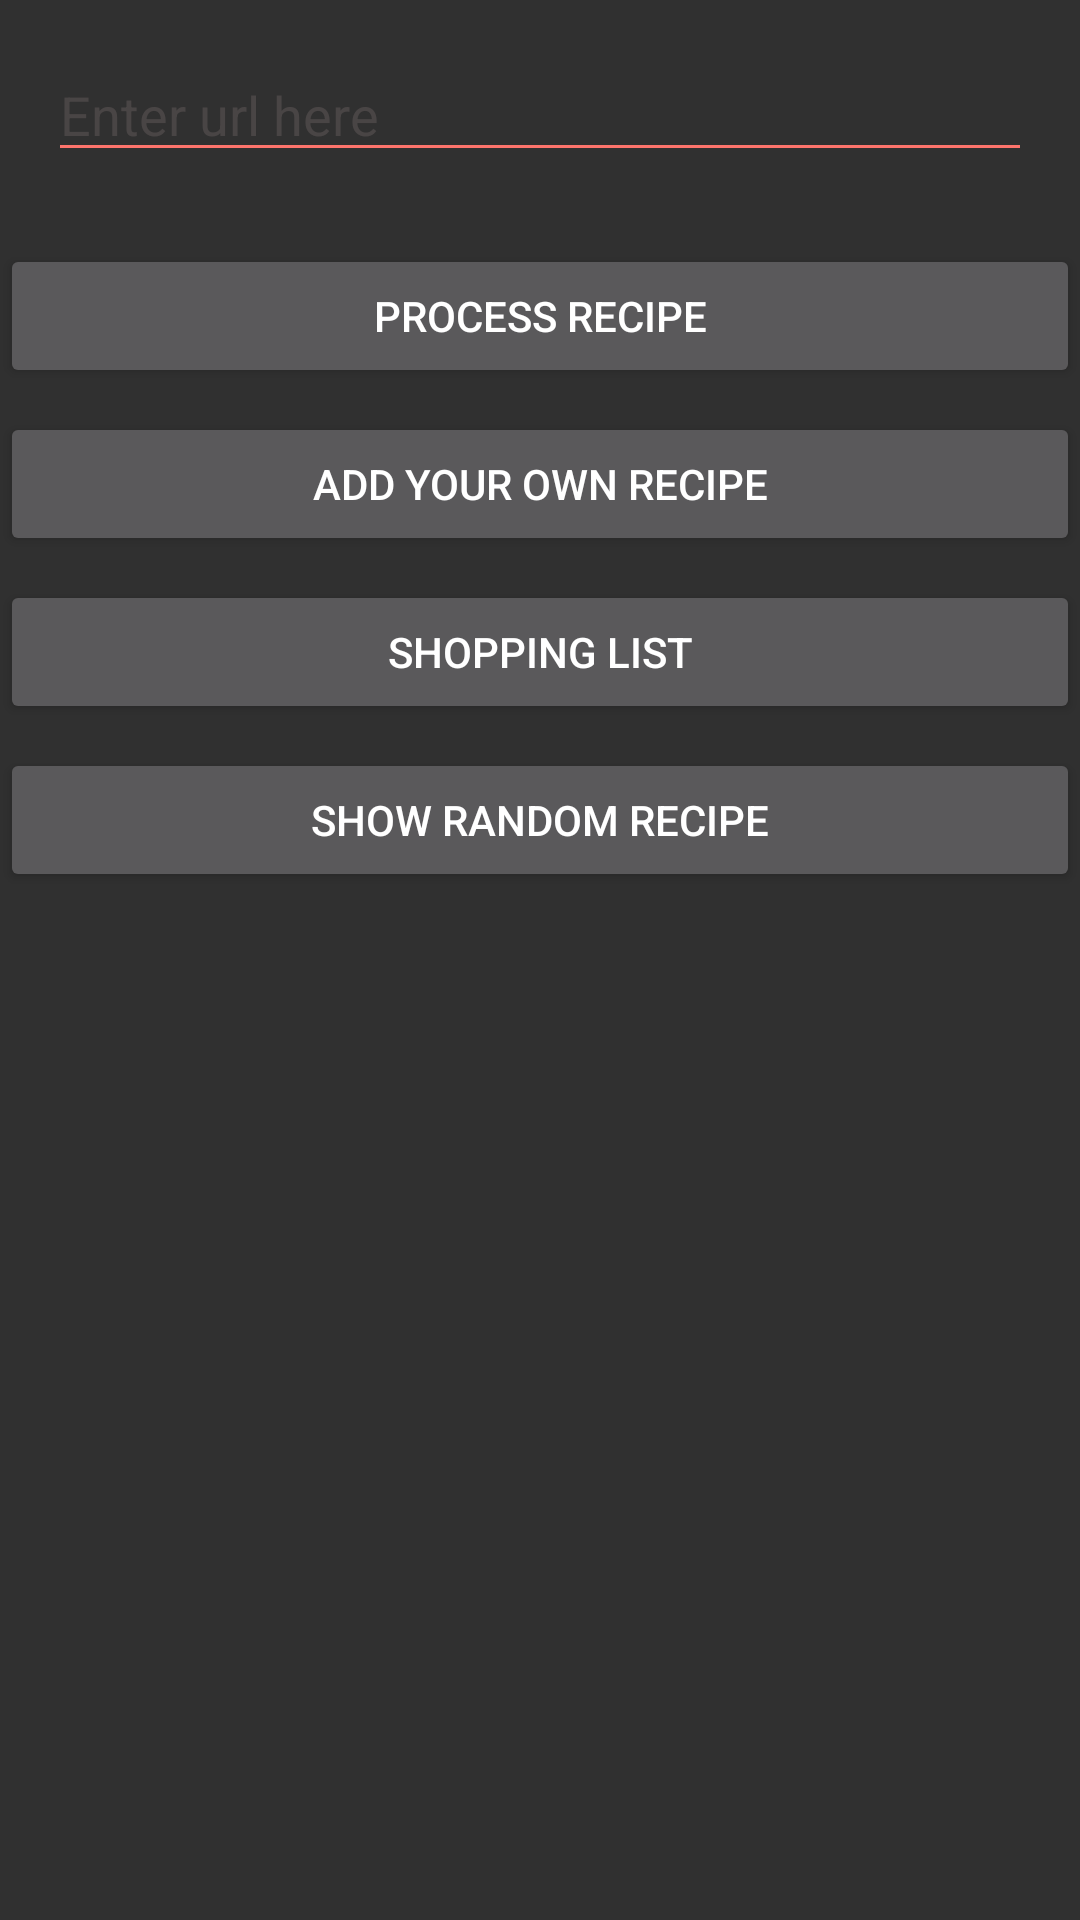

Here is an Android app screen rendered from its layout file. Give the layout XML and the strings, colors and styles it references.
<!-- AndroidManifest.xml: application theme AppTheme -->
<!-- res/layout/fragment_home.xml -->
<?xml version="1.0" encoding="utf-8"?>
<layout xmlns:android="http://schemas.android.com/apk/res/android">

    <RelativeLayout
        android:layout_width="match_parent"
        android:layout_height="match_parent">

        <EditText
            android:id="@+id/input_field"
            style="@style/TextTheme"
            android:layout_width="match_parent"
            android:layout_height="wrap_content"
            android:layout_margin="@dimen/padding_dimen"
            android:elevation="4dp"
            android:backgroundTint="@color/colorPrimary"
            android:hint="@string/enter_url_here"
            android:textColorHint="@color/colorPrimaryDarkOpaque" />

        <Button
            android:id="@+id/parseRecipe"
            style="@style/EntireLineBtn"
            android:layout_width="match_parent"
            android:layout_height="wrap_content"
            android:layout_below="@id/input_field"
            android:layout_marginTop="8dp"
            android:text="@string/process_recipe" />

        <Button
            android:id="@+id/addReceipt"
            style="@style/EntireLineBtn"
            android:layout_width="match_parent"
            android:layout_height="wrap_content"
            android:layout_below="@id/parseRecipe"
            android:layout_marginTop="8dp"
            android:text="@string/add_recipe" />

        <Button
            android:id="@+id/shopping_list"
            style="@style/EntireLineBtn"
            android:layout_width="match_parent"
            android:layout_height="wrap_content"
            android:layout_below="@id/addReceipt"
            android:layout_marginTop="8dp"
            android:text="@string/shopping_list" />

        <Button
            android:id="@+id/random_recipe"
            style="@style/EntireLineBtn"
            android:layout_width="match_parent"
            android:layout_height="wrap_content"
            android:layout_below="@id/shopping_list"
            android:layout_marginTop="8dp"
            android:text="@string/random_recipe" />
    </RelativeLayout>
</layout>
<!-- resources referenced by this layout -->
<resources>
  <color name="colorPrimary">#fd746c</color>
  <color name="colorPrimaryDarkOpaque">#40948282</color>
  <dimen name="padding_dimen">16dp</dimen>
  <string name="add_recipe">Add your own recipe</string>
  <string name="enter_url_here">Enter url here</string>
  <string name="process_recipe">Process recipe</string>
  <string name="random_recipe">Show random recipe</string>
  <string name="shopping_list">Shopping list</string>
  <style name="EntireLineBtn">
          <item name="android:background">@color/colorPrimary</item>
          <item name="android:layout_width">match_parent</item>
          <item name="android:layout_height">wrap_content</item>
          <item name="android:textColor">@android:color/white</item>
      </style>
  <style name="TextTheme">
          <item name="android:textColor">@color/colorText</item>
          <item name="android:textColorHint">@color/colorHint</item>
          <item name="android:textSize">14sp</item>
      </style>
  <style name="AppTheme" parent="Theme.AppCompat.NoActionBar">
          
          <item name="colorPrimary">@color/colorPrimary</item>
          <item name="colorPrimaryDark">@color/colorPrimaryDark</item>
          <item name="colorAccent">@color/colorAccent</item>
          <item name="android:windowFullscreen">true</item>
          <item name="spinnerStyle">@style/Widget.App.Spinner</item>
          <item name="android:spinnerStyle">@style/Widget.App.Spinner</item>
          <item name="android:timePickerStyle">@style/Theme.MyTheme.TimePicker</item>
      </style>
  <color name="colorText">#000000</color>
  <color name="colorHint">#948282</color>
  <color name="colorPrimaryDark">#c94b4b</color>
  <color name="colorAccent">#F56217</color>
  <style name="Widget.App.Spinner" parent="@style/Widget.AppCompat.Spinner">
          <item name="overlapAnchor">true</item>
          <item name="android:background">@drawable/spinner_background</item>
      </style>
  <style name="Theme.MyTheme.TimePicker" parent="android:Widget.Material.TimePicker">
          <item name="android:timePickerMode">clock</item>
          <item name="android:headerBackground">@color/colorPrimary</item>
          <item name="android:numbersTextColor">@android:color/white</item>
  
          
          <item name="android:numbersSelectorColor">?android:attr/colorControlActivated</item>
          <item name="android:numbersBackgroundColor">@color/colorPrimaryDark</item>
          <item name="android:amPmTextColor">?android:attr/textColorSecondary</item>
      </style>
  <!-- drawable spinner_background (drawable) -->
  <selector xmlns:android="http://schemas.android.com/apk/res/android">
      <item>
          <layer-list>
              <item>
                  <color android:color="@color/colorPrimary" />
              </item>
              <item>
                  <bitmap
                      android:gravity="center_vertical|right"
                      android:src="@drawable/ic_arrow_drop_down" />
              </item>
          </layer-list>
      </item>
  </selector>
</resources>
